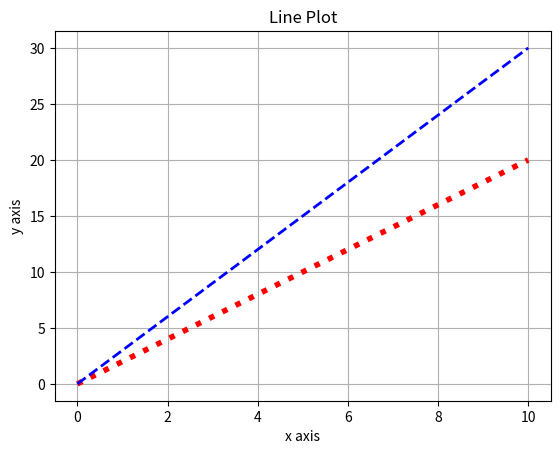

The script that saved this image:
# Importing libraries
import numpy as np
from matplotlib import pyplot as plt # you can also use import matplotlib.pyplot as plt

# Let's creat an array
x=np.arange(0,11)
print(x)

# Creating another arrays to plot a 2-D graph
y1=2*x
print(y1)

y2=3*x
print(y2)

#plotting a graph and displaying it
plt.plot(x,y1,color="red",linestyle=":",linewidth="4") # We can customise out line of plot here
plt.plot(x,y2,color="blue",linestyle="--",linewidth="2")
# now we can also add labels as
plt.title("Line Plot")
plt.xlabel("x axis")
plt.ylabel("y axis")
plt.grid(True)
plt.show()
